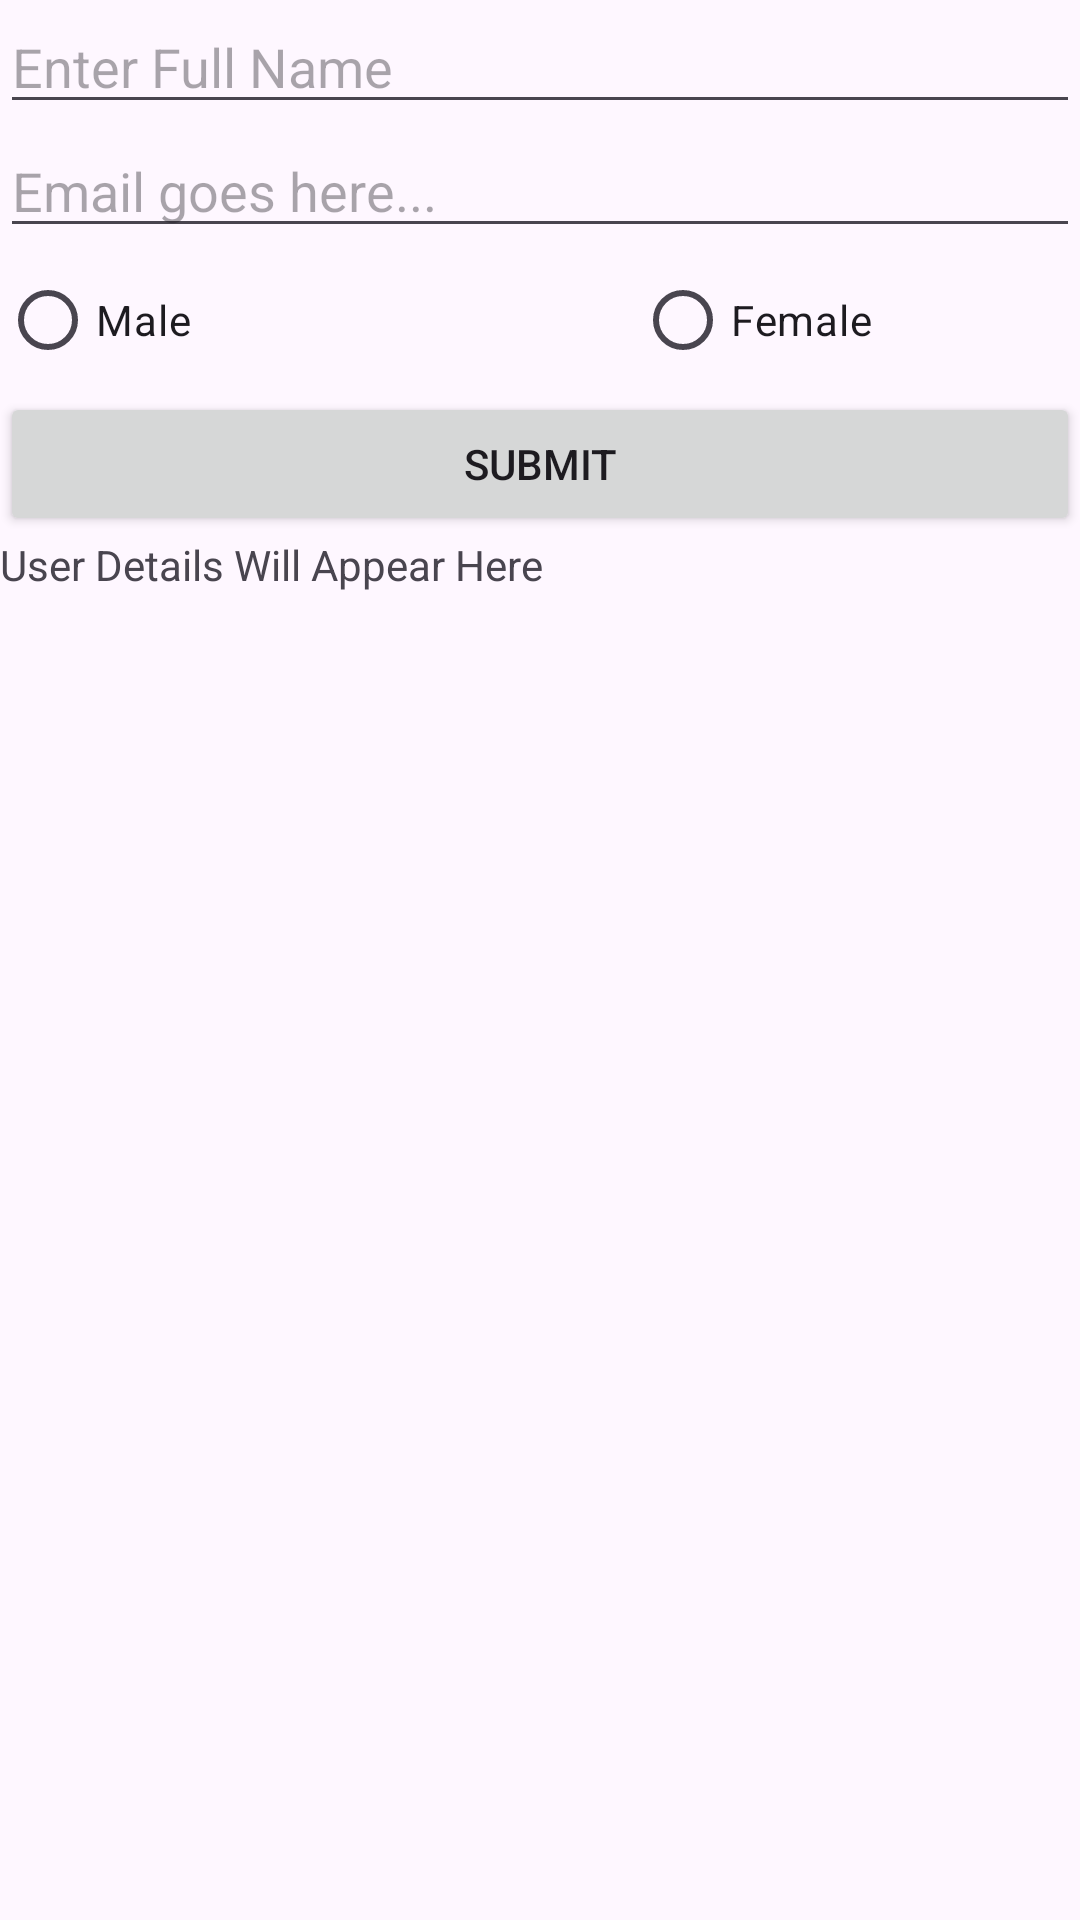

Produce the Android XML layout that renders to this screen, including the resource entries it uses.
<!-- AndroidManifest.xml: application theme Theme.SR23BSCS025 -->
<!-- res/layout/activity_bind_controls.xml -->
<?xml version="1.0" encoding="utf-8"?>
<LinearLayout xmlns:android="http://schemas.android.com/apk/res/android"
    xmlns:app="http://schemas.android.com/apk/res-auto"
    xmlns:tools="http://schemas.android.com/tools"
    android:id="@+id/main"
    android:layout_width="match_parent"
    android:layout_height="match_parent"
    android:orientation="vertical"
    tools:context=".BindControls">

    <EditText
        android:id="@+id/editTextUserName"
        android:layout_width="match_parent"
        android:layout_height="wrap_content"
        android:ems="10"
        android:hint="Enter Full Name"
        android:inputType="text" />

    <EditText
        android:id="@+id/editTextTextUserEmail"
        android:layout_width="match_parent"
        android:layout_height="wrap_content"
        android:height="50dp"
        android:ems="10"
        android:hint="Email goes here..."
        android:inputType="textEmailAddress" />



    <RadioGroup
        android:id="@+id/RadioGroupGender"
        android:layout_width="match_parent"
        android:layout_height="wrap_content"
        android:orientation="horizontal">

        <RadioButton
            android:id="@+id/radioButtonMale"
            android:layout_width="wrap_content"
            android:layout_height="wrap_content"
            android:layout_weight="1"
            android:text="Male" />

        <RadioButton
            android:id="@+id/radioButtonFemale"
            android:layout_width="0dp"
            android:layout_height="wrap_content"
            android:layout_weight="1"
            android:text="Female" />
    </RadioGroup>

    <Button
        android:id="@+id/btnUserSubmit"
        android:layout_width="match_parent"
        android:layout_height="wrap_content"
        android:onClick="fnDisplay"
        android:text="Submit" />

    <TextView
        android:id="@+id/textViewUser"
        android:layout_width="match_parent"
        android:layout_height="wrap_content"
        android:text="User Details Will Appear Here" />
</LinearLayout>
<!-- resources referenced by this layout -->
<resources>
  <style name="Theme.SR23BSCS025" parent="Base.Theme.SR23BSCS025" />
  <style name="Base.Theme.SR23BSCS025" parent="Theme.Material3.DayNight.NoActionBar">
          
          
      </style>
</resources>
